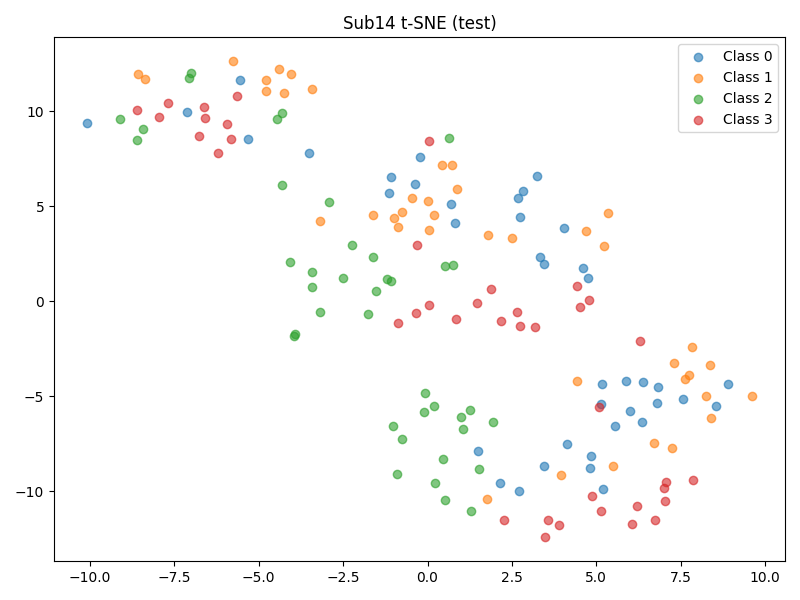

The table this chart was drawn from, first rows:
x, y, label
4.849, -8.129, 0
0.2304, -9.54, 2
1.293, -11.04, 2
8.245, -5.007, 1
5.144, -11.05, 3
7.759, -3.858, 1
1.934, -6.357, 2
7.049, -10.52, 3
7.021, -9.799, 3
6.202, -10.75, 3
5.191, -9.898, 0
3.462, -8.67, 0
6.752, -11.48, 3
2.268, -11.49, 3
5.987, -5.751, 0
0.194, -5.491, 2
2.713, -9.982, 0
7.625, -4.088, 1
-0.1088, -5.805, 2
6.805, -5.345, 0
-0.08463, -4.838, 2
4.866, -10.25, 3
6.369, -6.355, 0
-1.016, -6.587, 2
6.049, -11.71, 3
6.724, -7.44, 1
5.551, -6.561, 0
7.076, -9.52, 3
-0.9129, -9.084, 2
3.967, -9.133, 1
4.801, -8.773, 0
1.512, -8.812, 2
0.5316, 1.833, 2
0.4428, 7.19, 1
0.7667, 1.931, 2
0.8712, 5.909, 1
1.456, -0.09764, 3
0.04737, -0.1731, 3
4.777, 0.08242, 3
4.699, 3.68, 1
0.6339, 8.57, 2
-1.214, 1.165, 2
-0.2271, 7.578, 0
-1.08, 6.546, 0
4.749, 1.207, 0
3.437, 1.942, 0
3.318, 2.346, 0
-1.624, 2.321, 2
-2.228, 2.955, 2
2.637, -0.5472, 3
-1.534, 0.5555, 2
2.515, 3.316, 1
-3.197, -0.5851, 2
3.178, -1.346, 3
0.851, -0.9569, 3
0.8075, 4.105, 0
0.03027, 8.457, 3
4.437, 0.8273, 3
0.7374, 7.184, 1
2.736, -1.311, 3
... 100 more rows
